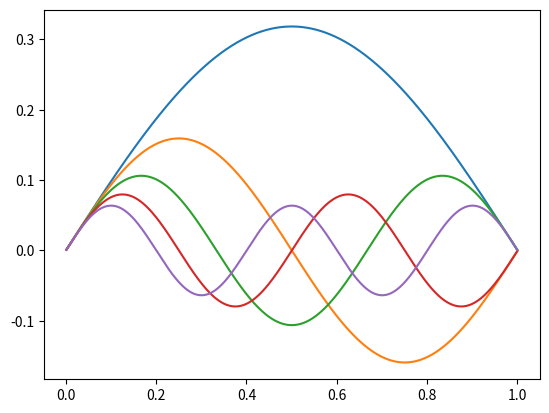

Python code for this plot:
# -*- coding: utf-8 -*-
"""
Created on Mon May 31 21:22:25 2021

@author: Alejandro
"""

import matplotlib.pyplot as plt
import numpy as np

h=1
# massa del electron
m=1
#definir elpotencial
a=1
#potencial dentro de la caja 
V=0
#ecuacion de la onda en la pocicion incial
psi=0
#definir la derivada tiene que ser diferente de 0
dpsi=1
#comenzamos en x = 0
x=0
#realizamos uin incremento 1000 pasos hasta estar al otro lado de la caja
dx=a*0.001

eigenfunction=[]
eigenfunctionxlist=[]
eigenenergies=[]


E=0
dE=0.01
dx=a*0.001

counter=1

#numero de niveles
nmax=5

while counter<=nmax:
    psi=1
    
    while abs(psi)>0.001:
        E=E+dE
        psi=0
        dpsi=1
        x=0
        xlist=[]
        psilist=[]

        while x<=a:
            ddpsi=2*m/h**2*(V-E)*psi
            dpsi=dpsi+ddpsi*dx
            psi=psi+dpsi*dx
            x=x+dx
            xlist.append(x)
            psilist.append(psi)
            
    eigenfunction.append([psilist])
    eigenfunctionxlist.append([xlist])
    eigenenergies.append(E)
    counter=counter+1
    E=E*1.1

counter=1
while counter<=nmax:
    plt.plot(xlist, eigenfunction[counter-1][0])
    counter=counter+1
    